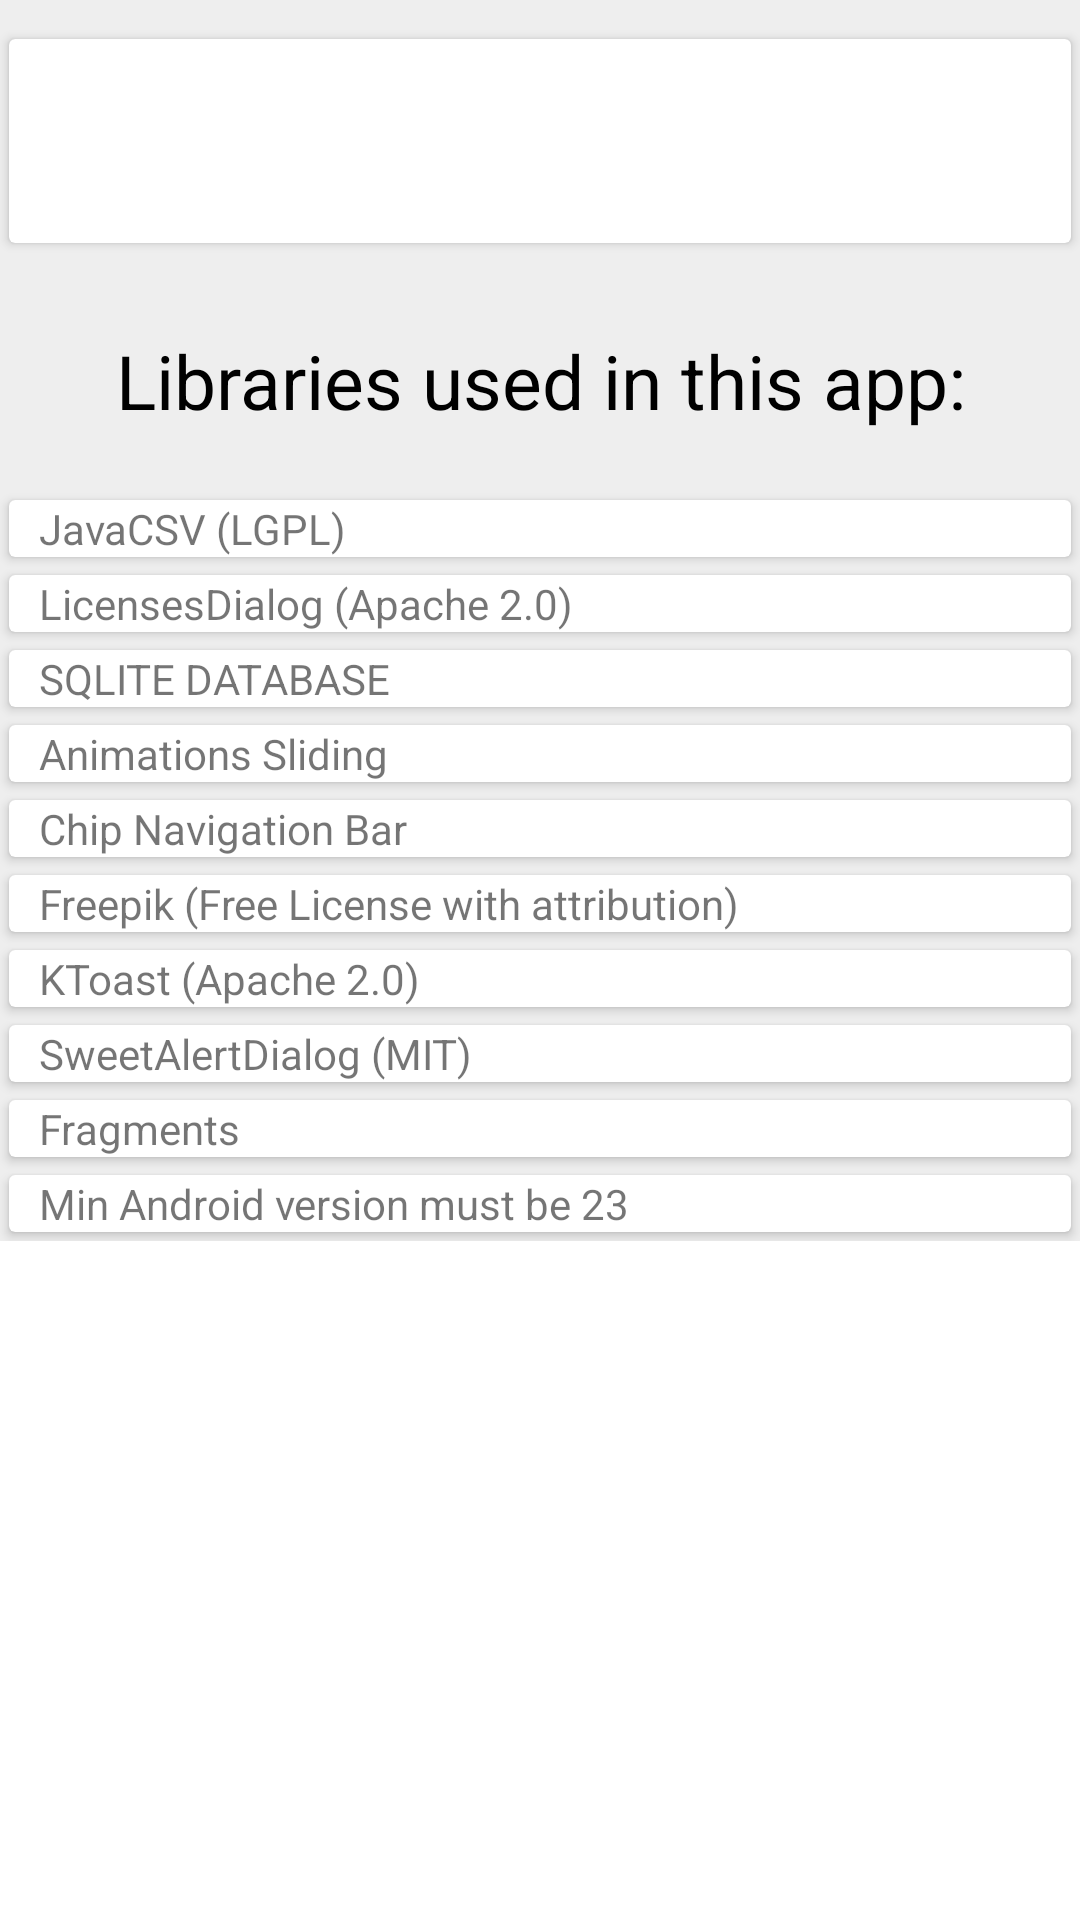

Android layout source for this screen:
<!-- AndroidManifest.xml: application theme Theme.MovieApplication -->
<!-- res/layout/fragment_retailer_about.xml -->
<?xml version="1.0" encoding="utf-8"?>
<FrameLayout xmlns:android="http://schemas.android.com/apk/res/android"
    xmlns:tools="http://schemas.android.com/tools"
    android:layout_width="match_parent"
    android:layout_height="match_parent"
    android:background="@color/white"
    android:paddingBottom="20dp"
    tools:context=".Fragments.RetailerAboutFragment">

<ScrollView
    android:layout_width="match_parent"
    android:layout_height="match_parent"
    >
<LinearLayout

       android:layout_width="match_parent"
    android:layout_height="wrap_content"
    android:background="#EEEEEE"
    android:orientation="vertical"
    android:paddingLeft="0dp"
    android:paddingTop="10dp"
    android:paddingRight="0dp"
    android:paddingBottom="0dp">
    <androidx.cardview.widget.CardView
        style="@style/CardViewStyle"
        android:layout_width="match_parent"
        android:layout_height="wrap_content">

        <LinearLayout
            android:layout_width="fill_parent"
            android:layout_height="wrap_content"
            android:orientation="vertical">

            
            <LinearLayout
                android:layout_marginTop="30dp"
                android:layout_width="fill_parent"
                android:layout_height="wrap_content"
                android:orientation="horizontal">

                <TextView
                    android:layout_width="fill_parent"
                    android:layout_height="wrap_content"
                    android:layout_weight="50"
                    android:textColor="@color/white"
                    android:text="@string/app_name" />

                <TextView
                    android:id="@+id/app_version_textview"
                    android:layout_width="fill_parent"
                    android:layout_height="wrap_content"
                    android:layout_weight="50"
                    android:text="" />

            </LinearLayout>

            
            <LinearLayout
                android:layout_width="fill_parent"
                android:layout_height="wrap_content"
                android:orientation="horizontal">

                <TextView
                    android:layout_width="fill_parent"
                    android:layout_height="wrap_content"
                    android:layout_weight="50"
                    android:textColor="@color/white"
                    android:text="@string/database_version_label" />

                <TextView
                    android:id="@+id/database_version"
                    android:layout_width="fill_parent"
                    android:layout_height="wrap_content"
                    android:layout_weight="50"
                    android:textColor="@color/white"

                    android:text="1" />

            </LinearLayout>

            




        </LinearLayout>
    </androidx.cardview.widget.CardView>
    


    <androidx.cardview.widget.CardView
        style="@style/CardViewStyle"
        android:layout_width="match_parent"
        android:layout_height="wrap_content">



    </androidx.cardview.widget.CardView>

    <TextView
        android:layout_width="fill_parent"
        android:layout_height="wrap_content"
        android:textColor="@color/black"
        android:textSize="25dp"
        android:paddingTop="20dp"
        android:paddingBottom="20dp"
        android:gravity="center"
        android:text="@string/thanks_label" />


    <LinearLayout
        android:layout_width="fill_parent"
        android:layout_height="wrap_content"
        android:orientation="vertical">

               <androidx.cardview.widget.CardView
            style="@style/CardViewStyle"
            android:layout_width="match_parent"
            android:layout_height="wrap_content">

            <TextView
                android:id="@+id/javaCSV"
                android:layout_width="fill_parent"
                android:layout_height="wrap_content"
                android:paddingStart="10dp"
                android:text="@string/javaCSV_content" />

        </androidx.cardview.widget.CardView>
        <androidx.cardview.widget.CardView
            style="@style/CardViewStyle"
            android:layout_width="match_parent"
            android:layout_height="wrap_content">

            <TextView
                android:id="@+id/LicensesDialog"
                android:layout_width="fill_parent"
                android:layout_height="wrap_content"
                android:paddingStart="10dp"
                android:text="@string/LicensesDialog_content" />

        </androidx.cardview.widget.CardView>

        <androidx.cardview.widget.CardView
            style="@style/CardViewStyle"
            android:layout_width="match_parent"
            android:layout_height="wrap_content">

            <TextView
                android:id="@+id/PagerSlidingTabStrip"
                android:layout_width="fill_parent"
                android:layout_height="wrap_content"
                android:paddingStart="10dp"
                android:text="SQLITE DATABASE" />

        </androidx.cardview.widget.CardView>

        <androidx.cardview.widget.CardView
            style="@style/CardViewStyle"
            android:layout_width="match_parent"
            android:layout_height="wrap_content">

            <TextView
                android:id="@+id/SmartTabLayout"
                android:layout_width="fill_parent"
                android:layout_height="wrap_content"
                android:paddingStart="10dp"
                android:text="Animations Sliding" />

        </androidx.cardview.widget.CardView>

        <androidx.cardview.widget.CardView
            style="@style/CardViewStyle"
            android:layout_width="match_parent"
            android:layout_height="wrap_content">

            <TextView
                android:id="@+id/flaticonCredits"
                android:layout_width="fill_parent"
                android:layout_height="wrap_content"
                android:paddingStart="10dp"
                android:text="Chip Navigation Bar" />

        </androidx.cardview.widget.CardView>

        <androidx.cardview.widget.CardView
            style="@style/CardViewStyle"
            android:layout_width="match_parent"
            android:layout_height="wrap_content">

            <TextView
                android:id="@+id/freepikCredits"
                android:layout_width="fill_parent"
                android:layout_height="wrap_content"
                android:paddingStart="10dp"
                android:text="@string/freepik_content" />

        </androidx.cardview.widget.CardView>





        <androidx.cardview.widget.CardView
            style="@style/CardViewStyle"
            android:layout_width="match_parent"
            android:layout_height="wrap_content">

            <TextView
                android:id="@+id/ktoast"
                android:layout_width="fill_parent"
                android:layout_height="wrap_content"
                android:paddingStart="10dp"
                android:text="@string/ktoast_content" />

        </androidx.cardview.widget.CardView>

        <androidx.cardview.widget.CardView
            style="@style/CardViewStyle"
            android:layout_width="match_parent"
            android:layout_height="wrap_content">

            <TextView
                android:id="@+id/SweetAlertDialog"
                android:layout_width="fill_parent"
                android:layout_height="wrap_content"
                android:paddingStart="10dp"
                android:text="@string/SweetAlertDialog_content" />

        </androidx.cardview.widget.CardView>

        <androidx.cardview.widget.CardView
            style="@style/CardViewStyle"
            android:layout_width="match_parent"
            android:layout_height="wrap_content">

            <TextView

                android:layout_width="fill_parent"
                android:layout_height="wrap_content"
                android:paddingStart="10dp"
                android:text="Fragments" />

        </androidx.cardview.widget.CardView>
        <androidx.cardview.widget.CardView
            style="@style/CardViewStyle"
            android:layout_width="match_parent"
            android:layout_height="wrap_content">

            <TextView

                android:layout_width="fill_parent"
                android:layout_height="wrap_content"
                android:paddingStart="10dp"
                android:text="Min Android version must be 23" />

        </androidx.cardview.widget.CardView>



    </LinearLayout>

</LinearLayout>
</ScrollView>

</FrameLayout>
<!-- resources referenced by this layout -->
<resources>
  <color name="black">#FF000000</color>
  <color name="white">#FFFFFFFF</color>
  <string name="LicensesDialog_content" translatable="false">LicensesDialog (Apache 2.0)</string>
  <string name="SweetAlertDialog_content" translatable="false">SweetAlertDialog (MIT)</string>
  <string name="app_name">Movie Application</string>
  <string name="database_version_label" translatable="false">Database version: </string>
  <string name="freepik_content" translatable="false">Freepik (Free License with attribution)</string>
  <string name="javaCSV_content" translatable="false">JavaCSV (LGPL)</string>
  <string name="ktoast_content" translatable="false">KToast (Apache 2.0)</string>
  <string name="thanks_label" translatable="false">Libraries used in this app: </string>
  <style name="CardViewStyle" parent="CardView">
      <item name="android:layout_width">match_parent</item>
      <item name="android:layout_height">wrap_content</item>
      <item name="android:layout_margin">3dp</item>
      </style>
  <style name="Theme.MovieApplication" parent="Theme.MaterialComponents.Light.NoActionBar.Bridge">
          
          <item name="colorPrimary">@color/purple_500</item>
          <item name="colorPrimaryVariant">@color/purple_700</item>
          <item name="colorOnPrimary">@color/white</item>
          
          <item name="colorSecondary">@color/teal_200</item>
          <item name="colorSecondaryVariant">@color/teal_700</item>
          <item name="colorOnSecondary">@color/black</item>
          
          <item name="android:statusBarColor" tools:targetApi="l">?attr/colorPrimaryVariant</item>
          
      </style>
  <color name="purple_500">#FF6200EE</color>
  <color name="purple_700">#FF3700B3</color>
  <color name="teal_200">#FF03DAC5</color>
  <color name="teal_700">#FF018786</color>
</resources>
